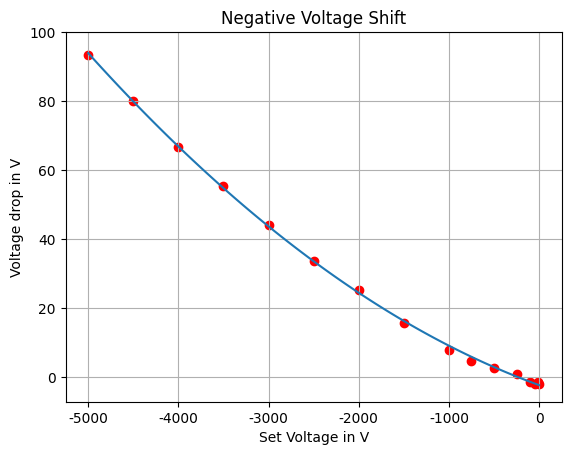

This chart was generated by the following Python code:
import numpy
import matplotlib.pyplot as plt

x_pos_points = [10, 50, 100, 250, 500, 750, 1000, 1500, 2000, 2500, 3000, 3500, 4000, 4500, 5000]

x_neg_points = [0, -10, -50, -100, -250, -500, -750, -1000, -1500, -2000, -2500, -3000, -3500, -4000, -4500, -5000]
print(x_neg_points)

y_pos_points = [1.70233, 1.3316, 1.8831, 3.8386, 7.41717, 10.6748, 13.5113, 21.5909, 29.8405, 38.9045,
                49.3759, 60.0450, 72.4371, 85.5864, 98.2680]

y_neg_points = [-1.9513, -1.4333, -1.9281, -1.4482, 0.7215, 2.5356, 4.6853, 7.7570, 15.7873, 25.2621, 33.5024,
                44.0791, 55.5167, 66.6903, 80.1431, 93.2848]

result_pos = numpy.polyfit(x_pos_points, y_pos_points, 2)
result_neg = numpy.polyfit(x_neg_points, y_neg_points, 2)

print("Positive voltage correction polynom: ", result_pos)
print("Negative voltage correction polynom: ", result_neg)

plt.rcParams["font.family"] = "Times New Roman"
x = numpy.linspace(0, 5000, 100)
func = result_pos[0]*pow(x, 2) + result_pos[1] * x + result_pos[2]
print(func)
plt.plot(x, func, label="fit function")
plt.scatter(x_pos_points, y_pos_points, color="red", label="data points")
plt.title("Positive Voltage Shift")
plt.xlabel("Set Voltage in V")
plt.ylabel("Voltage drop in V")
plt.legend(loc="lower right")
plt.grid()
plt.savefig("pos_volt_shift_hvamp.png", dpi=300)
plt.show()
plt.cla()

plt.rcParams["font.family"] = "Times New Roman"
x = numpy.linspace(0, -5000, 100)
y_ticks = [0, 20, 40, 60, 80, 100]
print(y_ticks)
func = result_neg[0] * pow(x, 2) + result_neg[1] * x + result_neg[2]
plt.plot(x, func, label="fit function")
plt.scatter(x_neg_points, y_neg_points, color="red", label="data points")
plt.title("Negative Voltage Shift")
plt.xlabel("Set Voltage in V")
plt.ylabel("Voltage drop in V")
plt.yticks(y_ticks)
plt.grid()
plt.savefig("neg_volt_shift_hvamp.png", dpi=300)
plt.show()

